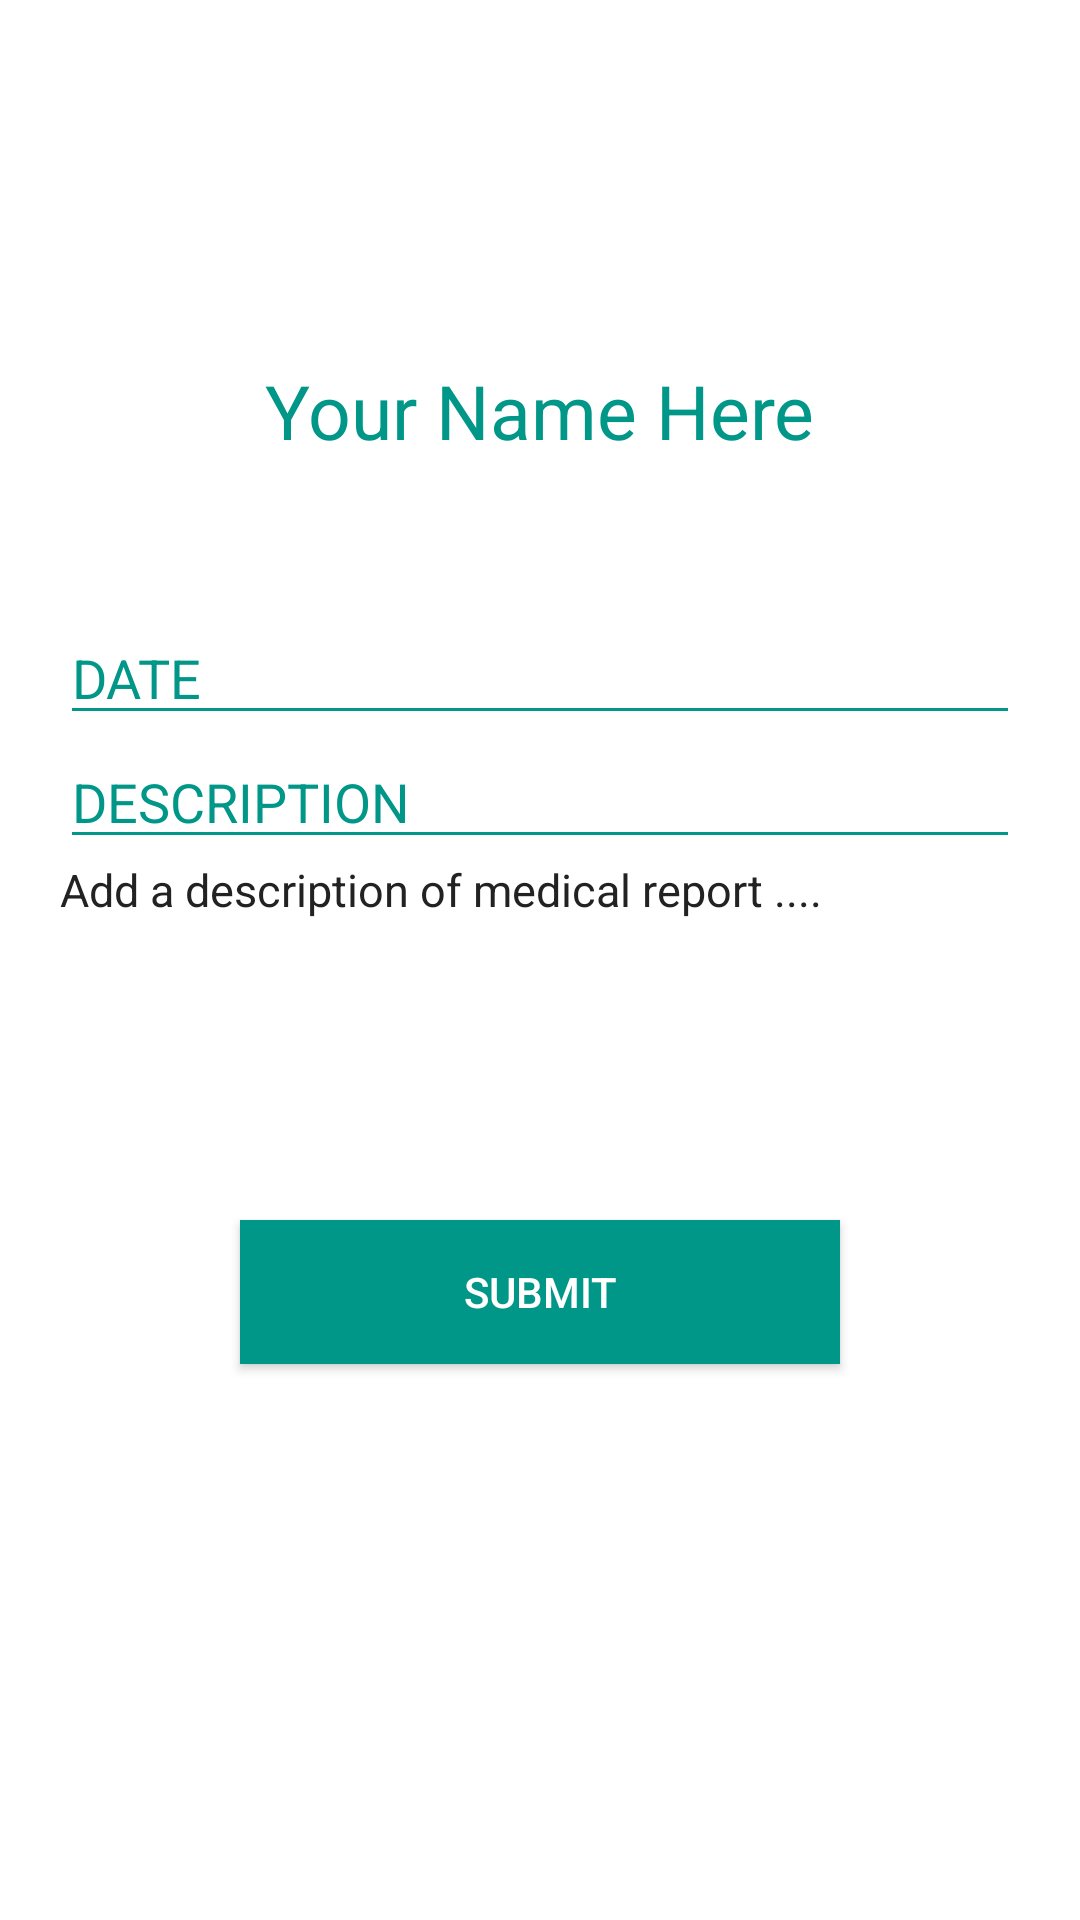

Here is an Android app screen rendered from its layout file. Give the layout XML and the strings, colors and styles it references.
<!-- AndroidManifest.xml: application theme Theme.AppCompat.NoActionBar -->
<!-- res/layout/fragment_submit_medical_record_view.xml -->
<FrameLayout xmlns:android="http://schemas.android.com/apk/res/android"
    xmlns:tools="http://schemas.android.com/tools" android:layout_width="match_parent"
    android:layout_height="match_parent"
    tools:context="ntu.com.mylife.view.SubmitMedicalRecordView"
    android:background="#FFF"
    >


    <LinearLayout
        android:orientation="vertical"
        android:layout_width="match_parent"
        android:layout_height="match_parent">

        <TextView
            android:layout_width="wrap_content"
            android:layout_height="wrap_content"
            android:text="Your Name Here"
            android:textColor="#009688"
            android:layout_gravity="center_horizontal"
            android:textSize="25dp"
            android:layout_marginTop="120dp"
            android:id="@+id/name_click_medical_record" />

        <EditText
            android:layout_width="match_parent"
            android:layout_height="wrap_content"
            android:inputType="date"
            android:layout_marginTop="50dp"
            android:ems="10"
            android:layout_marginLeft="20dp"
            android:layout_marginRight="20dp"
            android:hint="DATE"
            android:textColor="#009688"
            android:textColorHint="#009688"
            android:backgroundTint="#009688"
            android:id="@+id/edit_text_date_medical_record" />

        <EditText
            android:layout_width="match_parent"
            android:layout_height="wrap_content"
            android:textColor="#009688"
            android:layout_marginLeft="20dp"
            android:layout_marginRight="20dp"
            android:hint="DESCRIPTION"
            android:textColorHint="#009688"
            android:backgroundTint="#009688"
            android:id="@+id/edit_text_medical_record_description" />

        <TextView
            android:layout_width="wrap_content"
            android:layout_height="wrap_content"
            android:textSize="15dp"
            android:layout_marginLeft="20dp"
            android:textColor="#222"
            android:text="Add a description of medical report ...."
            android:id="@+id/addTextDescription" />

        <Button
            android:layout_width="200dp"
            android:layout_height="wrap_content"
            android:text="Submit"
            android:layout_gravity="center_horizontal"
            android:layout_marginTop="100dp"
            android:background="#009688"
            android:id="@+id/submit_medical_report_button" />


    </LinearLayout>

</FrameLayout>
<!-- resources referenced by this layout -->
<resources>

</resources>
